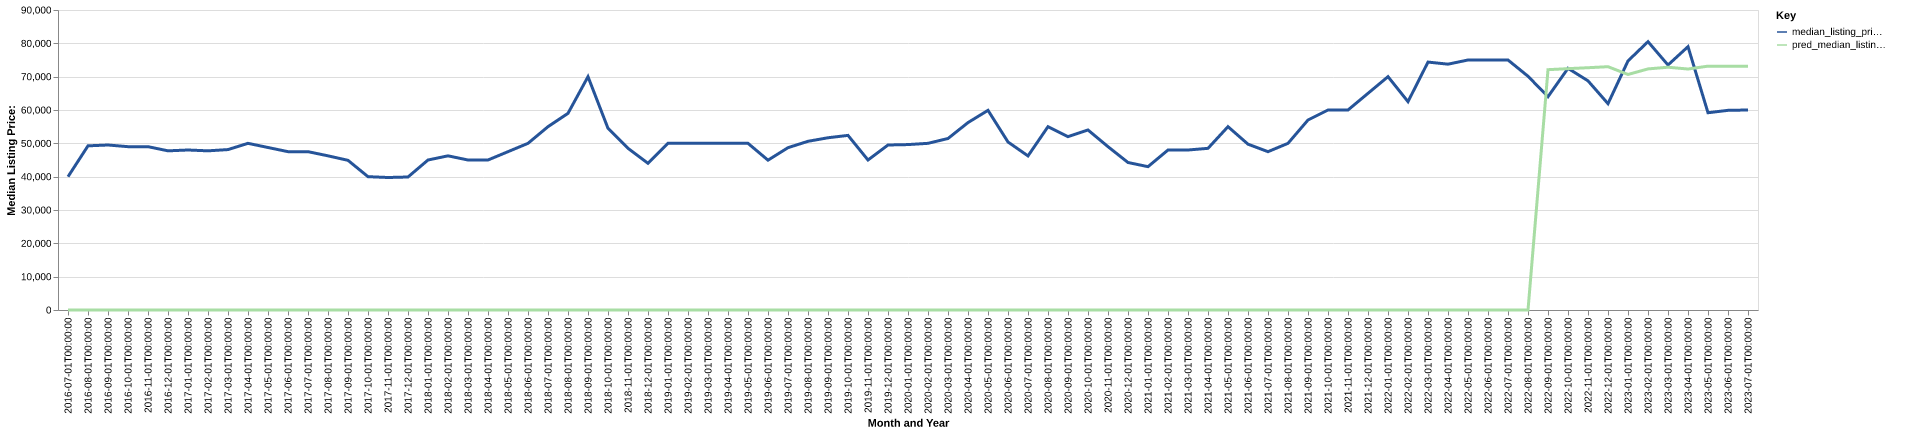

The file beside this chart, header and first rows:
date, time_idx, median_listing_price, thirty_year_interest_rate_five, month, county_name, active_listing_count, median_days_on_market, pred_median_listing_price, month_year
2016-07-01, 0, 39990, 3.72, 7, mcdowell, wv, 22.0, 60.0, 0, Jul-2016
2016-08-01, 1, 49250, 3.73, 8, mcdowell, wv, 22.0, 86.0, 0, Aug-2016
2016-09-01, 2, 49500, 3.66, 9, mcdowell, wv, 23.0, 98.0, 0, Sep-2016
2016-10-01, 3, 49000, 3.64, 10, mcdowell, wv, 26.0, 115.0, 0, Oct-2016
2016-11-01, 4, 49000, 3.66, 11, mcdowell, wv, 23.0, 139.0, 0, Nov-2016
2016-12-01, 5, 47750, 3.48, 12, mcdowell, wv, 20.0, 172.0, 0, Dec-2016
2017-01-01, 6, 48000, 3.45, 1, mcdowell, wv, 17.0, 238.0, 0, Jan-2017
2017-02-01, 7, 47750, 3.5, 2, mcdowell, wv, 16.0, 249.0, 0, Feb-2017
2017-03-01, 8, 48125, 3.52, 3, mcdowell, wv, 15.0, 252.0, 0, Mar-2017
2017-04-01, 9, 50000, 4.03, 4, mcdowell, wv, 14.0, 206.0, 0, Apr-2017
2017-05-01, 10, 48750, 4.32, 5, mcdowell, wv, 15.0, 69.0, 0, May-2017
2017-06-01, 11, 47500, 4.2, 6, mcdowell, wv, 19.0, 87.0, 0, Jun-2017
2017-07-01, 12, 47500, 4.19, 7, mcdowell, wv, 18.0, 104.0, 0, Jul-2017
2017-08-01, 13, 46250, 4.3, 8, mcdowell, wv, 14.0, 106.0, 0, Aug-2017
2017-09-01, 14, 44900, 4.1, 9, mcdowell, wv, 14.0, 95.0, 0, Sep-2017
2017-10-01, 15, 40000, 4.05, 10, mcdowell, wv, 19.0, 62.0, 0, Oct-2017
2017-11-01, 16, 39750, 3.94, 11, mcdowell, wv, 24.0, 50.0, 0, Nov-2017
2017-12-01, 17, 39900, 4.03, 12, mcdowell, wv, 24.0, 43.0, 0, Dec-2017
2018-01-01, 18, 45000, 3.93, 1, mcdowell, wv, 22.0, 68.0, 0, Jan-2018
2018-02-01, 19, 46250, 3.83, 2, mcdowell, wv, 20.0, 96.0, 0, Feb-2018
2018-03-01, 20, 45000, 3.94, 3, mcdowell, wv, 19.0, 109.0, 0, Mar-2018
2018-04-01, 21, 45000, 3.95, 4, mcdowell, wv, 20.0, 91.0, 0, Apr-2018
2018-05-01, 22, 47500, 3.99, 5, mcdowell, wv, 16.0, 87.0, 0, May-2018
2018-06-01, 23, 50000, 4.15, 6, mcdowell, wv, 17.0, 59.0, 0, Jun-2018
2018-07-01, 24, 55000, 4.4, 7, mcdowell, wv, 19.0, 59.0, 0, Jul-2018
2018-08-01, 25, 59000, 4.46, 8, mcdowell, wv, 24.0, 75.0, 0, Aug-2018
2018-09-01, 26, 70000, 4.58, 9, mcdowell, wv, 22.0, 84.0, 0, Sep-2018
2018-10-01, 27, 54500, 4.66, 10, mcdowell, wv, 25.0, 104.0, 0, Oct-2018
2018-11-01, 28, 48500, 4.62, 11, mcdowell, wv, 23.0, 117.0, 0, Nov-2018
2018-12-01, 29, 44000, 4.54, 12, mcdowell, wv, 18.0, 135.0, 0, Dec-2018
2019-01-01, 30, 50000, 4.6, 1, mcdowell, wv, 19.0, 124.0, 0, Jan-2019
2019-02-01, 31, 50000, 4.72, 2, mcdowell, wv, 19.0, 125.0, 0, Feb-2019
2019-03-01, 32, 50000, 4.9, 3, mcdowell, wv, 17.0, 153.0, 0, Mar-2019
2019-04-01, 33, 50000, 4.94, 4, mcdowell, wv, 15.0, 174.0, 0, Apr-2019
2019-05-01, 34, 50000, 4.75, 5, mcdowell, wv, 13.0, 230.0, 0, May-2019
2019-06-01, 35, 44950, 4.51, 6, mcdowell, wv, 13.0, 195.0, 0, Jun-2019
2019-07-01, 36, 48700, 4.41, 7, mcdowell, wv, 18.0, 95.0, 0, Jul-2019
2019-08-01, 37, 50609, 4.41, 8, mcdowell, wv, 22.0, 39.0, 0, Aug-2019
2019-09-01, 38, 51673, 4.2, 9, mcdowell, wv, 25.0, 58.0, 0, Sep-2019
2019-10-01, 39, 52382, 4.14, 10, mcdowell, wv, 27.0, 75.0, 0, Oct-2019
2019-11-01, 40, 45000, 3.84, 11, mcdowell, wv, 26.0, 95.0, 0, Nov-2019
2019-12-01, 41, 49500, 3.81, 12, mcdowell, wv, 21.0, 111.0, 0, Dec-2019
2020-01-01, 42, 49625, 3.75, 1, mcdowell, wv, 16.0, 116.0, 0, Jan-2020
2020-02-01, 43, 50000, 3.73, 2, mcdowell, wv, 14.0, 101.0, 0, Feb-2020
2020-03-01, 44, 51450, 3.78, 3, mcdowell, wv, 15.0, 65.0, 0, Mar-2020
2020-04-01, 45, 56225, 3.75, 4, mcdowell, wv, 15.0, 74.0, 0, Apr-2020
2020-05-01, 46, 59900, 3.74, 5, mcdowell, wv, 16.0, 81.0, 0, May-2020
2020-06-01, 47, 50400, 3.72, 6, mcdowell, wv, 19.0, 93.0, 0, Jun-2020
2020-07-01, 48, 46225, 3.49, 7, mcdowell, wv, 19.0, 107.0, 0, Jul-2020
2020-08-01, 49, 55000, 3.65, 8, mcdowell, wv, 18.0, 95.0, 0, Aug-2020
2020-09-01, 50, 52000, 3.33, 9, mcdowell, wv, 19.0, 64.0, 0, Sep-2020
2020-10-01, 51, 54000, 3.28, 10, mcdowell, wv, 17.0, 60.0, 0, Oct-2020
2020-11-01, 52, 49000, 3.21, 11, mcdowell, wv, 15.0, 90.0, 0, Nov-2020
2020-12-01, 53, 44250, 3.07, 12, mcdowell, wv, 14.0, 84.0, 0, Dec-2020
2021-01-01, 54, 43000, 2.99, 1, mcdowell, wv, 14.0, 106.0, 0, Jan-2021
2021-02-01, 55, 48000, 2.93, 2, mcdowell, wv, 12.0, 135.0, 0, Feb-2021
2021-03-01, 56, 48000, 2.88, 3, mcdowell, wv, 11.0, 155.0, 0, Mar-2021
2021-04-01, 57, 48500, 2.84, 4, mcdowell, wv, 11.0, 171.0, 0, Apr-2021
2021-05-01, 58, 55000, 2.71, 5, mcdowell, wv, 21.0, 24.0, 0, May-2021
2021-06-01, 59, 49750, 2.79, 6, mcdowell, wv, 19.0, 38.0, 0, Jun-2021
... 25 more rows
